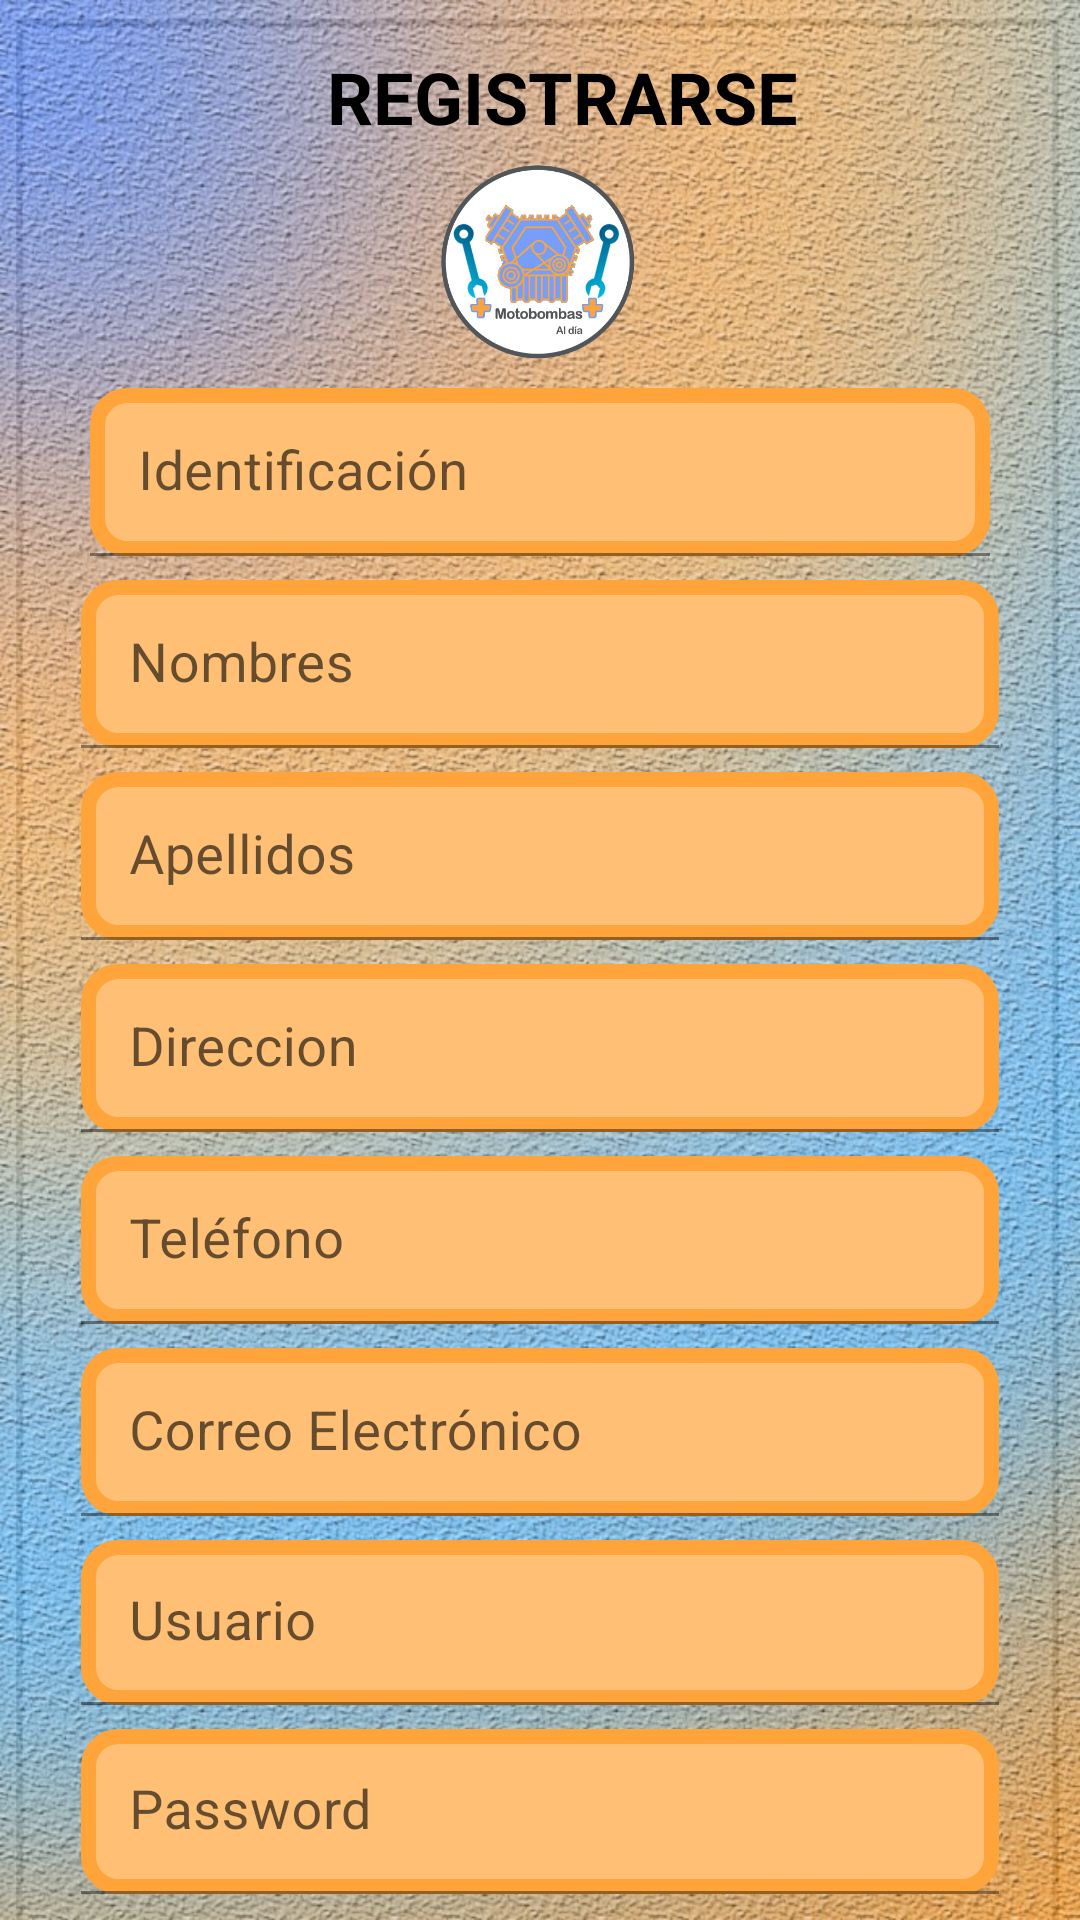

Layout XML and referenced resources for this Android screen:
<!-- AndroidManifest.xml: application theme Theme.MotobombasAlDia -->
<!-- res/layout/activity_registro.xml -->
<?xml version="1.0" encoding="utf-8"?>
<androidx.constraintlayout.widget.ConstraintLayout xmlns:android="http://schemas.android.com/apk/res/android"
    xmlns:app="http://schemas.android.com/apk/res-auto"
    xmlns:tools="http://schemas.android.com/tools"
    android:layout_width="match_parent"
    android:layout_height="match_parent"
    android:background="@drawable/fondo"
    android:overScrollMode="ifContentScrolls"
    android:scrollbarAlwaysDrawVerticalTrack="true"
    app:layout_scrollFlags="scroll"
    tools:context=".Reg_Usuarios">

    <TextView
        android:id="@+id/textView"
        android:layout_width="wrap_content"
        android:layout_height="wrap_content"
        android:layout_marginTop="16dp"
        android:text="REGISTRARSE"
        android:textColor="#000000"
        android:textSize="24sp"
        android:textStyle="bold"
        app:layout_constraintEnd_toEndOf="parent"
        app:layout_constraintHorizontal_bias="0.537"
        app:layout_constraintStart_toStartOf="parent"
        app:layout_constraintTop_toTopOf="parent" />

    <Button
        android:id="@+id/btnGrabar"
        android:layout_width="wrap_content"
        android:layout_height="wrap_content"
        android:layout_marginTop="32dp"
        android:background="@drawable/diseno_boton"
        android:backgroundTint="#070707"
        android:shadowColor="#121212"
        android:text="Grabar"
        android:textColor="#FFFFFF"
        app:iconGravity="start"
        app:layout_constraintEnd_toEndOf="parent"
        app:layout_constraintHorizontal_bias="0.498"
        app:layout_constraintStart_toStartOf="parent"
        app:layout_constraintTop_toBottomOf="@+id/textInputLayout3" />

    <ImageView
        android:id="@+id/imageView2"
        android:layout_width="80dp"
        android:layout_height="69dp"
        android:layout_marginTop="4dp"
        android:src="@drawable/logo_fondo_blanco"
        app:layout_constraintEnd_toEndOf="parent"
        app:layout_constraintHorizontal_bias="0.498"
        app:layout_constraintStart_toStartOf="parent"
        app:layout_constraintTop_toBottomOf="@+id/textView" />

    <com.google.android.material.textfield.TextInputLayout
        android:id="@+id/textInputLayout5"
        android:layout_width="300dp"
        android:layout_height="56dp"
        android:layout_marginTop="8dp"
        android:hint="@string/txtIdentificacion"
        app:boxCornerRadiusBottomEnd="10dp"
        app:boxCornerRadiusBottomStart="10dp"
        app:boxCornerRadiusTopEnd="10dp"
        app:boxCornerRadiusTopStart="10dp"
        app:boxStrokeColor="#FF5722"
        app:hintTextColor="#000000"
        app:layout_constraintEnd_toEndOf="parent"
        app:layout_constraintStart_toStartOf="parent"
        app:layout_constraintTop_toBottomOf="@+id/imageView2">

        <com.google.android.material.textfield.TextInputEditText
            android:id="@+id/txtIdentificacion"
            style="@style/txtLogin"
            android:layout_width="match_parent"
            android:layout_height="wrap_content"
            android:background="@drawable/diseno_boton"
            android:inputType="number" />

    </com.google.android.material.textfield.TextInputLayout>

    <com.google.android.material.textfield.TextInputLayout
        android:id="@+id/textInputLayout6"
        android:layout_width="306dp"
        android:layout_height="56dp"
        android:layout_marginTop="8dp"
        android:hint="@string/txtNombre"
        app:boxStrokeColor="#FF5722"
        app:hintTextColor="#000000"
        app:layout_constraintEnd_toEndOf="parent"
        app:layout_constraintStart_toStartOf="parent"
        app:layout_constraintTop_toBottomOf="@+id/textInputLayout5">

        <com.google.android.material.textfield.TextInputEditText

            android:id="@+id/txtNombres"
            style="@style/txtLogin"
            android:layout_width="match_parent"
            android:layout_height="wrap_content"
            android:background="@drawable/diseno_boton" />
    </com.google.android.material.textfield.TextInputLayout>

    <com.google.android.material.textfield.TextInputLayout
        android:id="@+id/textInputLayout7"
        android:layout_width="306dp"
        android:layout_height="56dp"
        android:layout_marginTop="8dp"
        android:hint="@string/txtApellidos"
        app:boxStrokeColor="#FF5722"
        app:hintTextColor="#000000"
        app:layout_constraintEnd_toEndOf="parent"
        app:layout_constraintStart_toStartOf="parent"
        app:layout_constraintTop_toBottomOf="@+id/textInputLayout6">

        <com.google.android.material.textfield.TextInputEditText
            android:id="@+id/txtApellidos"
            style="@style/txtLogin"
            android:layout_width="match_parent"
            android:layout_height="wrap_content"
            android:background="@drawable/diseno_boton" />
    </com.google.android.material.textfield.TextInputLayout>

    <com.google.android.material.textfield.TextInputLayout
        android:id="@+id/textInputLayout8"
        android:layout_width="306dp"
        android:layout_height="56dp"
        android:layout_marginTop="8dp"
        android:hint="@string/txtDir"
        app:boxStrokeColor="#FF5722"
        app:hintTextColor="#000000"
        app:layout_constraintEnd_toEndOf="parent"
        app:layout_constraintStart_toStartOf="parent"
        app:layout_constraintTop_toBottomOf="@+id/textInputLayout7">

        <com.google.android.material.textfield.TextInputEditText
            android:id="@+id/txtDir"
            style="@style/txtLogin"
            android:layout_width="match_parent"
            android:layout_height="wrap_content"
            android:background="@drawable/diseno_boton" />
    </com.google.android.material.textfield.TextInputLayout>

    <com.google.android.material.textfield.TextInputLayout
        android:id="@+id/textInputLayout9"
        android:layout_width="306dp"
        android:layout_height="56dp"
        android:layout_marginTop="8dp"
        android:hint="@string/txtTelefono"
        app:boxStrokeColor="#FF5722"
        app:hintTextColor="#000000"
        app:layout_constraintEnd_toEndOf="parent"
        app:layout_constraintStart_toStartOf="parent"
        app:layout_constraintTop_toBottomOf="@+id/textInputLayout8">

        <com.google.android.material.textfield.TextInputEditText
            android:id="@+id/txtTel"
            style="@style/txtLogin"
            android:layout_width="match_parent"
            android:layout_height="wrap_content"
            android:background="@drawable/diseno_boton"
            android:inputType="phone" />
    </com.google.android.material.textfield.TextInputLayout>

    <com.google.android.material.textfield.TextInputLayout
        android:id="@+id/textInputLayout"
        android:layout_width="306dp"
        android:layout_height="56dp"
        android:layout_marginTop="8dp"
        android:hint="@string/txtEmail"
        app:layout_constraintEnd_toEndOf="parent"
        app:layout_constraintStart_toStartOf="parent"
        app:layout_constraintTop_toBottomOf="@+id/textInputLayout9">

        <com.google.android.material.textfield.TextInputEditText
            android:id="@+id/txtEmail"
            style="@style/txtLogin"
            android:layout_width="match_parent"
            android:layout_height="wrap_content"
            android:background="@drawable/diseno_boton"
            android:textColorHint="#6D4C41" />
    </com.google.android.material.textfield.TextInputLayout>

    <com.google.android.material.textfield.TextInputLayout
        android:id="@+id/textInputLayout2"
        android:layout_width="306dp"
        android:layout_height="55dp"
        android:layout_marginTop="8dp"
        android:hint="@string/txtUsuario"
        app:layout_constraintEnd_toEndOf="parent"
        app:layout_constraintStart_toStartOf="parent"
        app:layout_constraintTop_toBottomOf="@+id/textInputLayout">

        <com.google.android.material.textfield.TextInputEditText
            android:id="@+id/txtUsuario"
            style="@style/txtLogin"
            android:layout_width="match_parent"
            android:layout_height="wrap_content"
            android:background="@drawable/diseno_boton"
            android:inputType="textEmailAddress" />
    </com.google.android.material.textfield.TextInputLayout>

    <com.google.android.material.textfield.TextInputLayout
        android:id="@+id/textInputLayout3"
        android:layout_width="306dp"
        android:layout_height="55dp"
        android:layout_marginTop="8dp"
        android:hint="@string/txtPassword"
        app:layout_constraintEnd_toEndOf="parent"
        app:layout_constraintStart_toStartOf="parent"
        app:layout_constraintTop_toBottomOf="@+id/textInputLayout2">

        <com.google.android.material.textfield.TextInputEditText
            android:id="@+id/txtPassword"
            style="@style/txtLogin"
            android:layout_width="match_parent"
            android:layout_height="wrap_content"
            android:background="@drawable/diseno_boton"
            android:inputType="textPassword" />
    </com.google.android.material.textfield.TextInputLayout>
</androidx.constraintlayout.widget.ConstraintLayout>
<!-- resources referenced by this layout -->
<resources>
  <!-- drawable diseno_boton (drawable) -->
  <shape xmlns:android="http://schemas.android.com/apk/res/android" android:shape="rectangle" >
      <corners
          android:radius="10dp"/>
      <solid
          android:color="@color/naranja_claro" />
      <stroke
          android:width="5sp"
          android:color="@color/naranja"/>
      <padding
          android:bottom="10sp"
          android:left="10sp"
          android:right="10sp"
          android:top="10sp" />
  </shape>
  <!-- drawable fondo: jpg bitmap (drawable, 358399 bytes) -->
  <!-- drawable logo_fondo_blanco: png bitmap (drawable, 112676 bytes) -->
  <string name="txtApellidos">Apellidos</string>
  <string name="txtDir">Direccion</string>
  <string name="txtEmail">Correo Electrónico</string>
  <string name="txtIdentificacion">Identificación</string>
  <string name="txtNombre">Nombres</string>
  <string name="txtPassword">Password</string>
  <string name="txtTelefono">Teléfono</string>
  <string name="txtUsuario">Usuario</string>
  <style name="txtLogin">
          <item name="android:textColor">@color/black</item>
          <item name="android:textSize">18dp</item>
          <item name="android:textStyle">normal</item>
          <item name="fontFamily">Arial</item>
          <item name="android:background">@color/naranja_claro</item>
      </style>
  <style name="Theme.MotobombasAlDia" parent="Theme.MaterialComponents.DayNight.DarkActionBar">
          
          <item name="colorPrimary">@color/gris</item>
          <item name="colorPrimaryVariant">@color/gris</item>
          <item name="colorOnPrimary">@color/white</item>
          
          <item name="colorSecondary">@color/teal_200</item>
          <item name="colorSecondaryVariant">@color/teal_700</item>
          <item name="colorOnSecondary">@color/black</item>
          
          <item name="android:statusBarColor">?attr/colorPrimaryVariant</item>
          
      </style>
  <color name="naranja_claro">#FFBF75</color>
  <color name="naranja">#FFA43A</color>
  <color name="black">#FF000000</color>
  <color name="gris">#525558</color>
  <color name="white">#FFFFFFFF</color>
  <color name="teal_200">#FF03DAC5</color>
  <color name="teal_700">#FF018786</color>
</resources>
